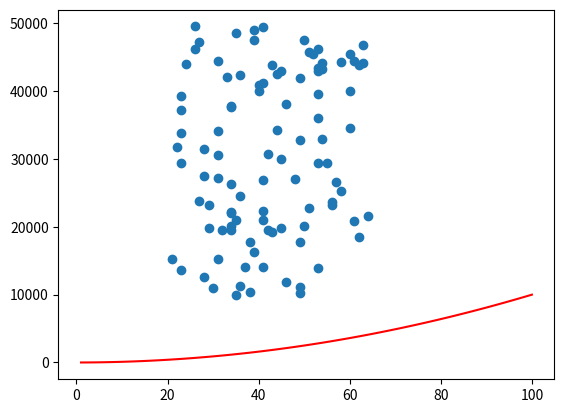

Write the Python code that produced this figure.
# Week 8 - Lab Question 8  --> numpy / matplotlib / Plotting

# write a program that makes a list called ages that has the same values as salaries ( range 21 - 65)
# make a scatterplot of this data

# add a line to this plot the shows y = x(sq)

# copied details from Lab1 and lab7

import numpy as np
import matplotlib.pyplot as plt 


minSalary = 10000
maxSalary = 50000
numberOfEntries = 100

np.random.seed(1)          # this is so that the "random" numbers are the same each time to make it easier to debug

salaries = np.random.randint(minSalary, maxSalary, numberOfEntries)    # numpy array - matrix

age = np.random.randint(low=21, high=65, size=numberOfEntries)         # these ( low / high ) should be set as variables at the top as opposed to like this

plt.scatter (age, salaries)               # this will be random


xpoints = np.array(range(1, 101))         # set axis values
ypoints = xpoints * xpoints               # set axis values


plt.plot(xpoints, ypoints, color='r')     # plot a line 

# plt.show()                                # show the plot - pop out

plt.savefig("plot4.png")                 # save the plot